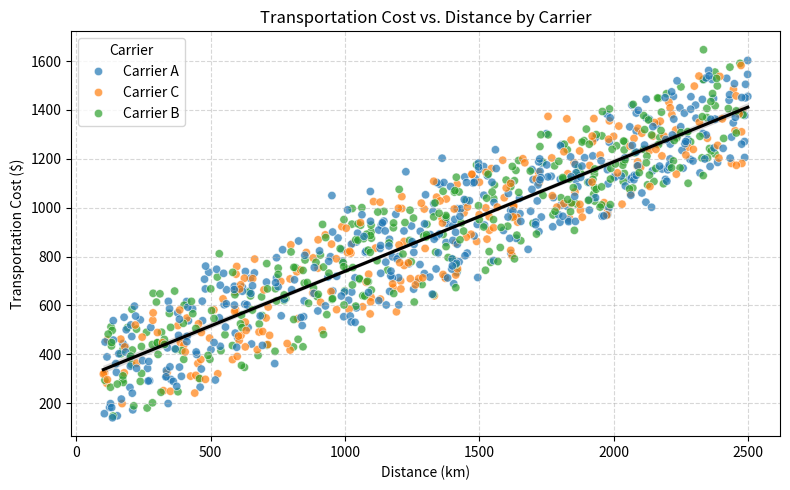
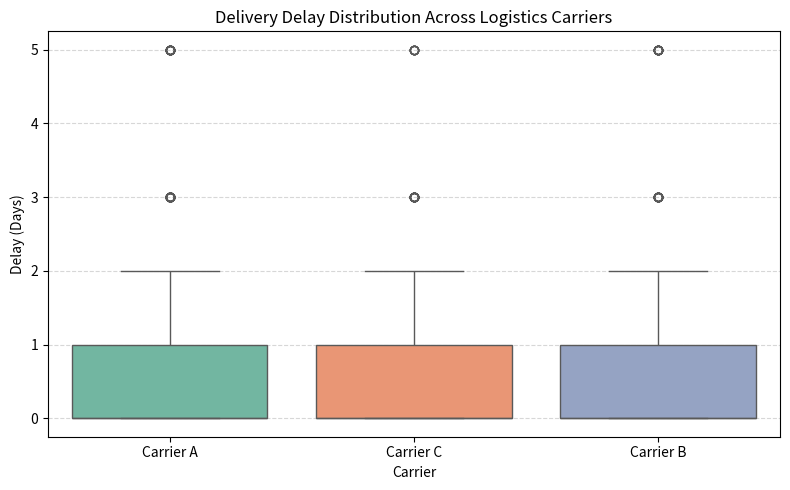

Write the Python code that produced these figures, in order. (Note: this script raises an exception after producing the figures.)
import numpy as np
import pandas as pd
import matplotlib.pyplot as plt
import seaborn as sns

# Set seed for reproducibility
np.random.seed(42)
n_shipments = 1000

# Generate synthetic dataset
data = {
    "Shipment_ID": [f"SHIP_{i:04d}" for i in range(1, n_shipments + 1)],
    "Carrier": np.random.choice(["Carrier A", "Carrier B", "Carrier C"], size=n_shipments, p=[0.40, 0.35, 0.25]),
    "Origin": np.random.choice(["Hub East", "Hub West", "Hub North"], size=n_shipments),
    "Destination": np.random.choice(["City X", "City Y", "City Z"], size=n_shipments),
    "Distance_km": np.random.uniform(100, 2500, size=n_shipments).round(2),
    "Shipment_Weight_kg": np.random.uniform(10, 500, size=n_shipments).round(2),
    "Planned_Delivery_Days": np.random.randint(2, 7, size=n_shipments)
}

df = pd.DataFrame(data)

# Simulate delivery delays and calculate costs
df["Actual_Delivery_Days"] = df["Planned_Delivery_Days"] + np.random.choice(
    [0, 1, 2, 3, 5], size=n_shipments, p=[0.55, 0.25, 0.10, 0.07, 0.03]
)
df["Delay_Days"] = df["Actual_Delivery_Days"] - df["Planned_Delivery_Days"]

df["Transportation_Cost_USD"] = (
    50 + (df["Distance_km"] * 0.45) + (df["Shipment_Weight_kg"] * 0.85) + 
    (df["Delay_Days"] * 30) + np.random.normal(0, 25, size=n_shipments)
).round(2)

# Visualization 1: Cost vs Distance
plt.figure(figsize=(8, 5))
sns.scatterplot(data=df, x="Distance_km", y="Transportation_Cost_USD", hue="Carrier", alpha=0.7)
sns.regplot(data=df, x="Distance_km", y="Transportation_Cost_USD", scatter=False, color="black")
plt.title("Transportation Cost vs. Distance by Carrier")
plt.xlabel("Distance (km)")
plt.ylabel("Transportation Cost ($)")
plt.grid(True, linestyle="--", alpha=0.5)
plt.tight_layout()
plt.savefig("cost_vs_distance.png")
plt.close()

# Visualization 2: Delay Distribution
plt.figure(figsize=(8, 5))
sns.boxplot(data=df, x="Carrier", y="Delay_Days", palette="Set2")
plt.title("Delivery Delay Distribution Across Logistics Carriers")
plt.xlabel("Carrier")
plt.ylabel("Delay (Days)")
plt.grid(axis="y", linestyle="--", alpha=0.5)
plt.tight_layout()
plt.savefig("carrier_delays.png")
plt.close()

# Visualization 3: Correlation Matrix
plt.figure(figsize=(7, 5))
numeric_cols = ["Distance_km", "Shipment_Weight_kg", "Planned_Delivery_Days", "Actual_Delivery_Days", "Delay_Days", "Transportation_Cost_USD"]
sns.heatmap(df[numeric_cols].corr(), annot=True, cmap="Coolwarm", fmt=".2f")
plt.title("Logistics Metrics Correlation Matrix")
plt.tight_layout()
plt.savefig("correlation_heatmap.png")
plt.close()

print("Data processing and visualization complete!")
